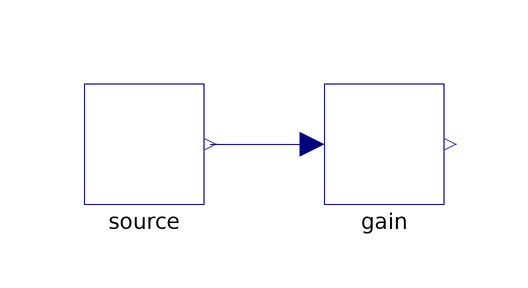

This picture is the connection diagram that the Modelica source below describes through its graphical annotations.

model Placed "Placed by hand; not laid out in the run"
    Parts.Constant source annotation(Placement(transformation(origin = {-60, 0}, extent = {{-10, -10}, {10, 10}})));
    Parts.Gain gain annotation(Placement(transformation(origin = {-20, 0}, extent = {{-10, -10}, {10, 10}})));
  equation
    connect(source.y, gain.u) annotation(Line(points = {{-49, 0}, {-32, 0}}, color = {0, 0, 127}));
  end Placed;